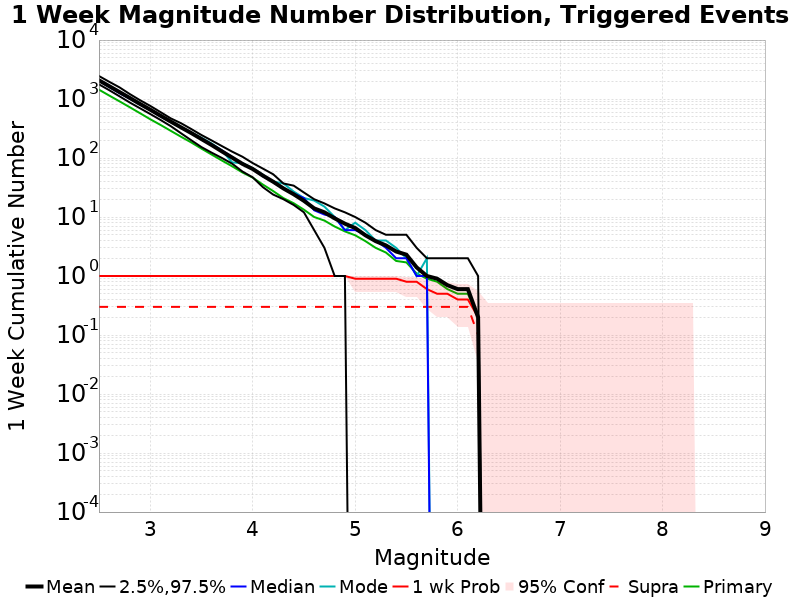

The table this chart was drawn from, first rows:
Mag, Mean, 2.5 %ile, 97.5 %ile, Median, Mode, 1 wk Probability, 1 wk Supra-Seis Prob, Primary Aftershocks Mean
2.5, 2070, 1769, 2448, 2034, 2060, 1.0, 0.3, 1437
2.6, 1650, 1410, 1956, 1602, 1651, 1.0, 0.3, 1143
2.7, 1312, 1111, 1575, 1256, 1297, 1.0, 0.3, 913.0
2.8, 1043, 873.0, 1214, 1015, 1036, 1.0, 0.3, 725.8
2.9, 825.9, 697.0, 955.0, 804.0, 819.0, 1.0, 0.3, 574.8
3.0, 658.9, 557.0, 764.0, 649.0, 654.0, 1.0, 0.3, 453.8
3.1, 521.4, 442.0, 600.0, 508.0, 514.0, 1.0, 0.3, 363.9
3.2, 414.9, 347.0, 470.0, 409.0, 413.0, 1.0, 0.3, 288.9
3.3, 331.0, 263.0, 389.0, 328.0, 330.0, 1.0, 0.3, 229.4
3.4, 265.1, 200.0, 310.0, 264.0, 271.0, 1.0, 0.3, 183.6
3.5, 209.5, 153.0, 245.0, 213.0, 220.0, 1.0, 0.3, 144.2
3.6, 165.7, 123.0, 198.0, 169.0, 176.0, 1.0, 0.3, 114.2
3.7, 129.3, 100.0, 159.0, 134.0, 134.0, 1.0, 0.3, 90.5
3.8, 101.5, 80.0, 128.0, 104.0, 84.0, 1.0, 0.3, 72.3
3.9, 79.5, 59.0, 105.0, 80.0, 82.0, 1.0, 0.3, 56.8
4.0, 65.2, 47.0, 82.0, 65.0, 67.0, 1.0, 0.3, 46.5
4.1, 50.2, 32.0, 66.0, 49.0, 52.0, 1.0, 0.3, 35.4
4.2, 39.6, 24.0, 53.0, 39.0, 40.0, 1.0, 0.3, 27.5
4.3, 30.5, 20.0, 37.0, 30.0, 37.0, 1.0, 0.3, 20.9
4.4, 24.3, 16.0, 34.0, 25.0, 27.0, 1.0, 0.3, 17.1
4.5, 18.8, 12.0, 26.0, 21.0, 21.0, 1.0, 0.3, 13.3
4.6, 14.0, 6.0, 20.0, 13.0, 19.0, 1.0, 0.3, 10.0
4.7, 12.0, 3.0, 17.0, 11.0, 15.0, 1.0, 0.3, 8.7
4.8, 9.5, 1.0, 14.0, 10.0, 10.0, 1.0, 0.3, 6.9
4.9, 7.7, 1.0, 12.0, 6.0, 6.0, 1.0, 0.3, 5.7
5.0, 6.5, 0.0, 10.0, 6.0, 8.0, 0.9, 0.3, 4.9
5.1, 4.9, 0.0, 8.0, 5.0, 6.0, 0.9, 0.3, 3.9
5.2, 3.9, 0.0, 6.0, 4.0, 4.0, 0.9, 0.3, 3.0
5.3, 3.3, 0.0, 5.0, 3.0, 4.0, 0.9, 0.3, 2.5
5.4, 2.6, 0.0, 5.0, 2.0, 3.0, 0.9, 0.3, 1.8
5.5, 2.3, 0.0, 5.0, 2.0, 2.0, 0.8, 0.3, 1.7
5.6, 1.4, 0.0, 3.0, 1.0, 1.0, 0.8, 0.3, 1.1
5.7, 1.0, 0.0, 2.0, 1.0, 2.0, 0.6, 0.3, 0.9
5.8, 0.9, 0.0, 2.0, 0.0, 0.0, 0.5, 0.3, 0.8
5.9, 0.7, 0.0, 2.0, 0.0, 0.0, 0.5, 0.3, 0.6
6.0, 0.6, 0.0, 2.0, 0.0, 0.0, 0.4, 0.3, 0.5
6.1, 0.6, 0.0, 2.0, 0.0, 0.0, 0.4, 0.3, 0.5
6.2, 0.2, 0.0, 1.0, 0.0, 0.0, 0.2, 0.1, 0.2
6.3, 0.0, 0.0, 0.0, 0.0, 0.0, 0.0, 0.0, 0.0
6.4, 0.0, 0.0, 0.0, 0.0, 0.0, 0.0, 0.0, 0.0
6.5, 0.0, 0.0, 0.0, 0.0, 0.0, 0.0, 0.0, 0.0
6.6, 0.0, 0.0, 0.0, 0.0, 0.0, 0.0, 0.0, 0.0
6.7, 0.0, 0.0, 0.0, 0.0, 0.0, 0.0, 0.0, 0.0
6.8, 0.0, 0.0, 0.0, 0.0, 0.0, 0.0, 0.0, 0.0
6.9, 0.0, 0.0, 0.0, 0.0, 0.0, 0.0, 0.0, 0.0
7.0, 0.0, 0.0, 0.0, 0.0, 0.0, 0.0, 0.0, 0.0
7.1, 0.0, 0.0, 0.0, 0.0, 0.0, 0.0, 0.0, 0.0
7.2, 0.0, 0.0, 0.0, 0.0, 0.0, 0.0, 0.0, 0.0
7.3, 0.0, 0.0, 0.0, 0.0, 0.0, 0.0, 0.0, 0.0
7.4, 0.0, 0.0, 0.0, 0.0, 0.0, 0.0, 0.0, 0.0
7.5, 0.0, 0.0, 0.0, 0.0, 0.0, 0.0, 0.0, 0.0
7.6, 0.0, 0.0, 0.0, 0.0, 0.0, 0.0, 0.0, 0.0
7.7, 0.0, 0.0, 0.0, 0.0, 0.0, 0.0, 0.0, 0.0
7.8, 0.0, 0.0, 0.0, 0.0, 0.0, 0.0, 0.0, 0.0
7.9, 0.0, 0.0, 0.0, 0.0, 0.0, 0.0, 0.0, 0.0
8.0, 0.0, 0.0, 0.0, 0.0, 0.0, 0.0, 0.0, 0.0
8.1, 0.0, 0.0, 0.0, 0.0, 0.0, 0.0, 0.0, 0.0
8.2, 0.0, 0.0, 0.0, 0.0, 0.0, 0.0, 0.0, 0.0
8.3, 0.0, 0.0, 0.0, 0.0, 0.0, 0.0, 0.0, 0.0
8.4, 0.0, 0.0, 0.0, 0.0, 0.0, 0.0, 0.0, 0.0
... 6 more rows
